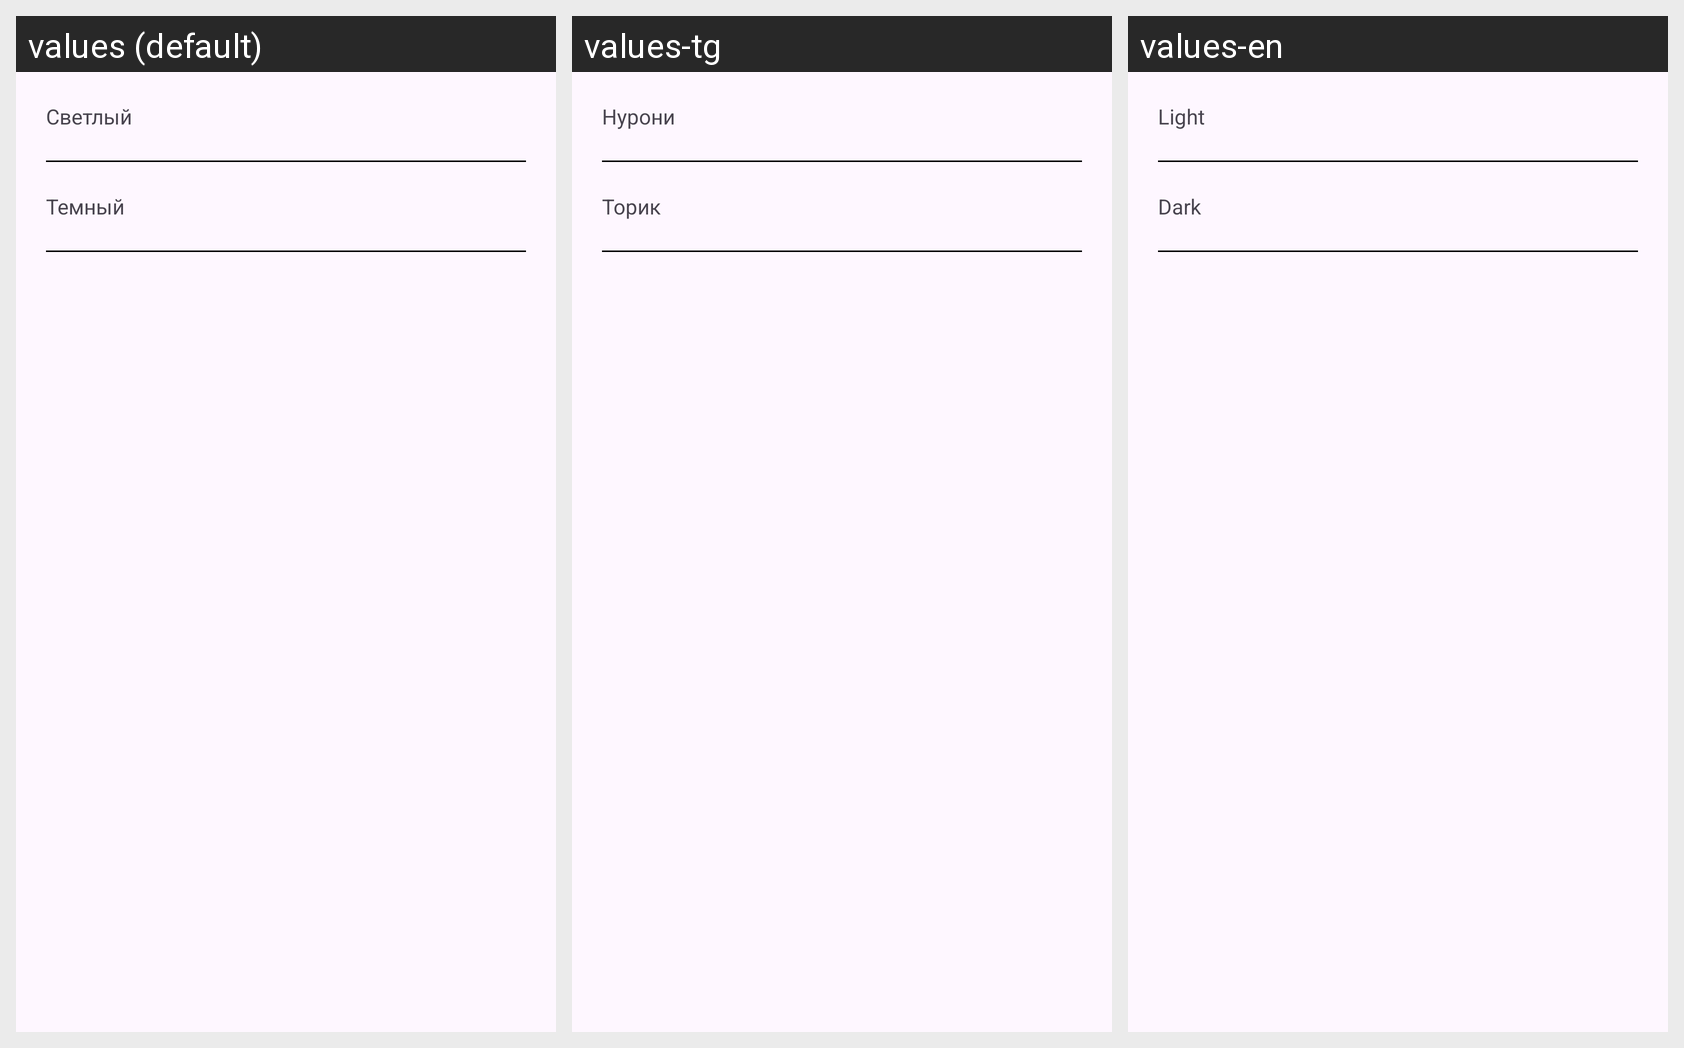

For this localized Android screen grid, give each drawn string resource with its value in every locale shown.
Android screen res/layout/fragment_theme_bottomsheet.xml rendered under 3 locales, left to right: values (default), values-tg, values-en. Device: Nexus 5 (rendered at 1080×1920; each locale shown at half size, 540×960, under a caption strip naming it); theme Theme.TZTCELL.
Strings drawn on this screen, with the default value and each locale's value (text and hints the layout hard-codes, and strings that could not be matched under every locale, appear in the picture but are not listed):

light
  values: Светлый
  values-tg: Нурони
  values-en: Light

dark
  values: Темный
  values-tg: Торик
  values-en: Dark
